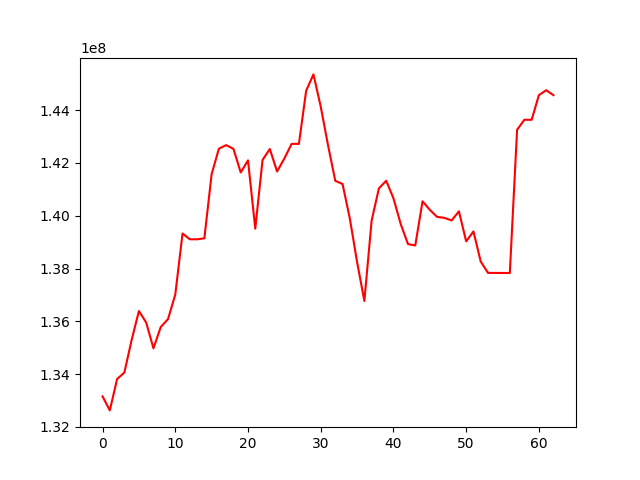

Values plotted in this chart, from the file beside it:
, 0
0, 133158082
1, 132627199
2, 133813701
3, 134062033
4, 135291676
5, 136390721
6, 135954053
7, 134977941
8, 135782299
9, 136083234
10, 137013600
11, 139327417
12, 139107475
13, 139106047
14, 139143245
15, 141575223
16, 142538911
17, 142672916
18, 142531709
19, 141637542
20, 142095122
21, 139508196
22, 142111073
23, 142525507
24, 141674422
25, 142166955
26, 142720431
27, 142718453
28, 144737297
29, 145350745
30, 144132528
31, 142673421
32, 141320622
33, 141201509
34, 139895665
35, 138242992
36, 136770634
37, 139816594
38, 141033957
39, 141324553
40, 140659019
41, 139682494
42, 138924109
43, 138874566
44, 140545554
45, 140222735
46, 139954673
47, 139918104
48, 139821096
49, 140163612
50, 139029564
51, 139404462
52, 138263152
53, 137834970
54, 137833010
55, 137831318
56, 137829984
57, 143254528
58, 143632822
59, 143631201
... 3 more rows
